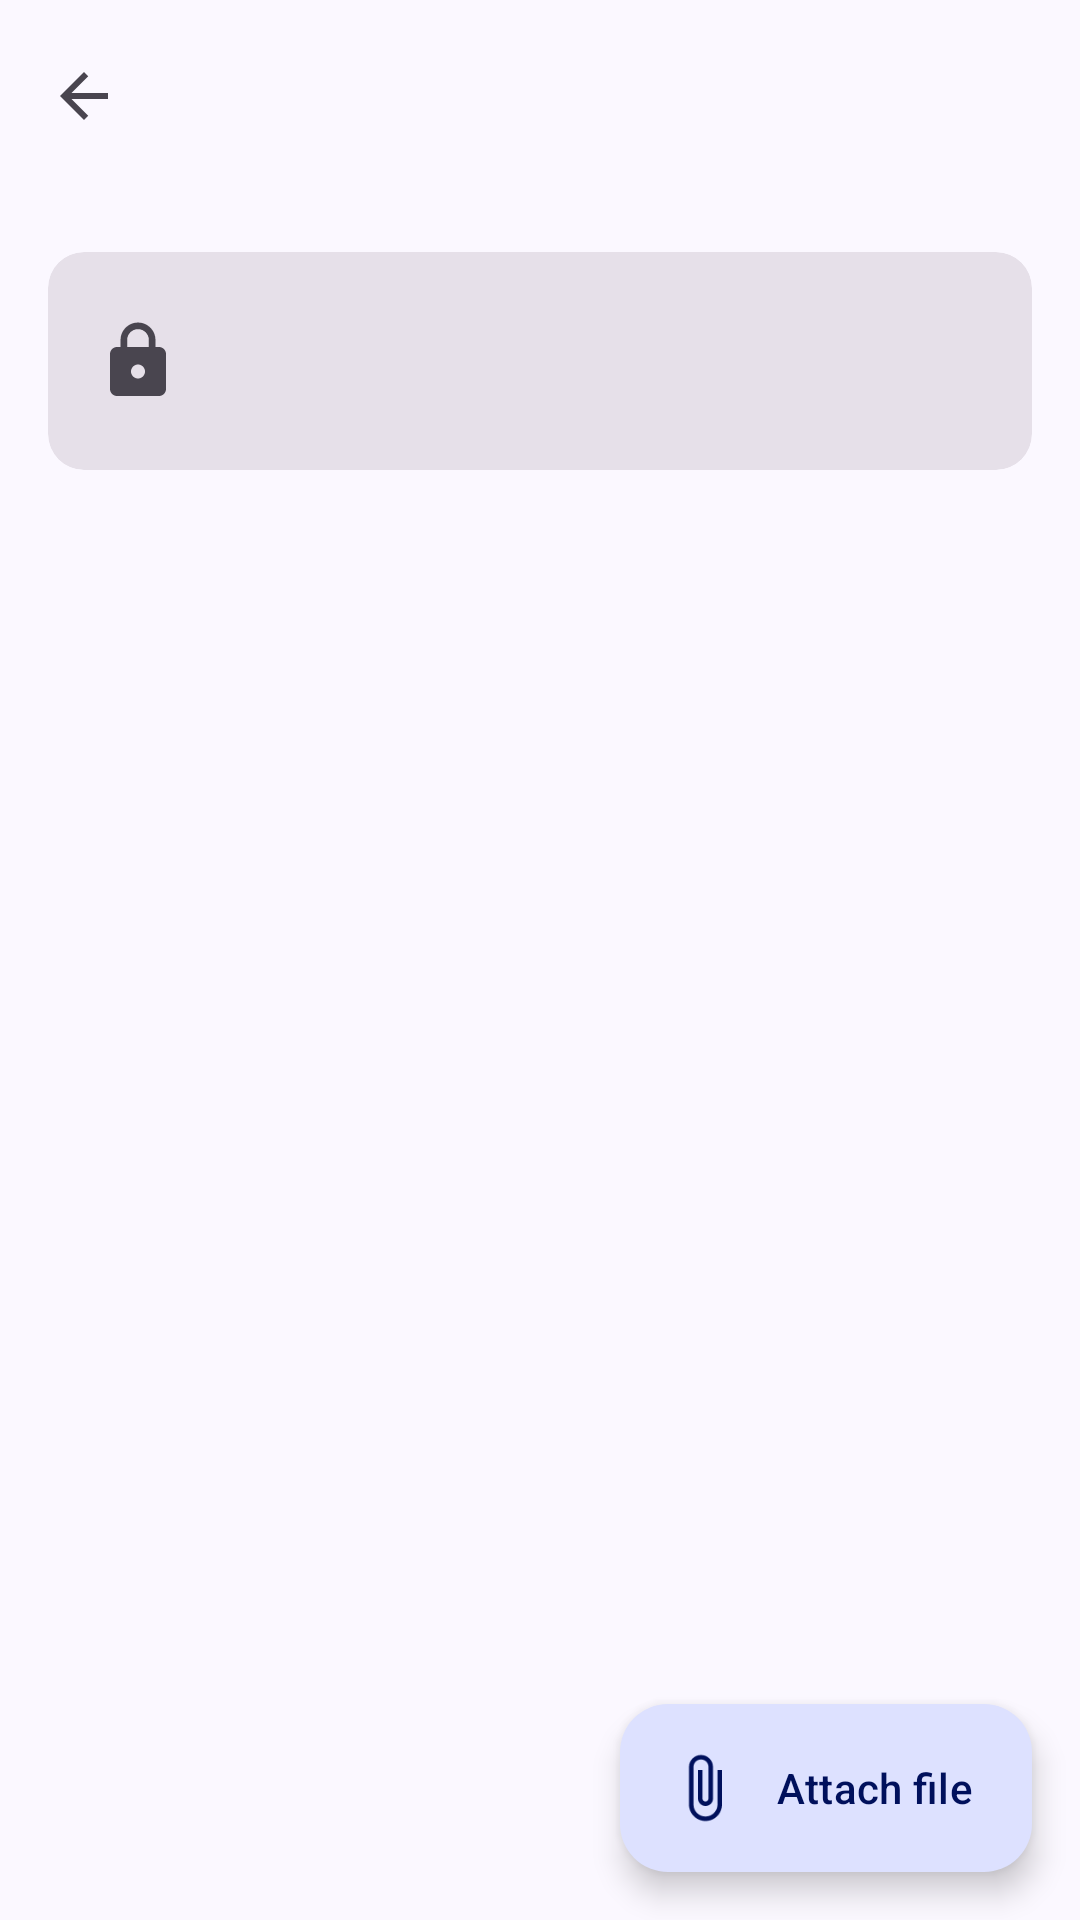

This screen was rendered from an Android layout file. Write that file and the resources it references.
<!-- AndroidManifest.xml: application theme Theme.Nimbus -->
<!-- res/layout/activity_geofence_detail.xml -->
<?xml version="1.0" encoding="utf-8"?>
<FrameLayout xmlns:android="http://schemas.android.com/apk/res/android"
    xmlns:app="http://schemas.android.com/apk/res-auto"
    xmlns:tools="http://schemas.android.com/tools"
    android:layout_width="match_parent"
    android:layout_height="match_parent"
    android:fitsSystemWindows="true"
    tools:context=".ui.GeofenceDetailActivity">

    <LinearLayout
        android:layout_width="match_parent"
        android:layout_height="match_parent"
        android:orientation="vertical">

        <com.google.android.material.appbar.MaterialToolbar
            android:id="@+id/toolbar"
            android:layout_width="match_parent"
            android:layout_height="?attr/actionBarSize"
            app:navigationContentDescription="@string/cd_back"
            app:navigationIcon="@drawable/ic_arrow_back"
            tools:title="Home" />

        
        <com.google.android.material.progressindicator.LinearProgressIndicator
            android:id="@+id/progress"
            android:layout_width="match_parent"
            android:layout_height="wrap_content"
            android:indeterminate="true"
            android:visibility="invisible" />

        
        <com.google.android.material.card.MaterialCardView
            android:id="@+id/card_lock_status"
            style="@style/Widget.Material3.CardView.Filled"
            android:layout_width="match_parent"
            android:layout_height="wrap_content"
            android:layout_margin="16dp">

            <LinearLayout
                android:layout_width="match_parent"
                android:layout_height="wrap_content"
                android:gravity="center_vertical"
                android:orientation="horizontal"
                android:padding="16dp">

                <ImageView
                    android:id="@+id/iv_lock_status"
                    android:layout_width="28dp"
                    android:layout_height="28dp"
                    android:importantForAccessibility="no"
                    android:src="@drawable/ic_lock" />

                <LinearLayout
                    android:layout_width="0dp"
                    android:layout_height="wrap_content"
                    android:layout_marginStart="16dp"
                    android:layout_weight="1"
                    android:orientation="vertical">

                    <TextView
                        android:id="@+id/tv_lock_title"
                        android:layout_width="wrap_content"
                        android:layout_height="wrap_content"
                        android:textAppearance="?attr/textAppearanceTitleMedium"
                        tools:text="@string/detail_locked_title" />

                    <TextView
                        android:id="@+id/tv_lock_body"
                        android:layout_width="wrap_content"
                        android:layout_height="wrap_content"
                        android:textAppearance="?attr/textAppearanceBodyMedium"
                        tools:text="@string/detail_locked_body" />
                </LinearLayout>
            </LinearLayout>
        </com.google.android.material.card.MaterialCardView>

        <FrameLayout
            android:layout_width="match_parent"
            android:layout_height="0dp"
            android:layout_weight="1">

            
            <androidx.recyclerview.widget.RecyclerView
                android:id="@+id/rv_files"
                android:layout_width="match_parent"
                android:layout_height="match_parent"
                android:clipToPadding="false"
                android:paddingHorizontal="16dp"
                android:paddingBottom="96dp" />

            <LinearLayout
                android:id="@+id/empty_state"
                android:layout_width="match_parent"
                android:layout_height="match_parent"
                android:gravity="center"
                android:orientation="vertical"
                android:paddingHorizontal="32dp"
                android:paddingBottom="96dp"
                android:visibility="gone">

                <ImageView
                    android:layout_width="48dp"
                    android:layout_height="48dp"
                    android:importantForAccessibility="no"
                    android:src="@drawable/ic_attach_file"
                    app:tint="?attr/colorOutline" />

                <TextView
                    android:layout_width="wrap_content"
                    android:layout_height="wrap_content"
                    android:layout_marginTop="12dp"
                    android:text="@string/detail_empty_title"
                    android:textAppearance="?attr/textAppearanceTitleMedium" />

                <TextView
                    android:layout_width="wrap_content"
                    android:layout_height="wrap_content"
                    android:layout_marginTop="4dp"
                    android:gravity="center"
                    android:text="@string/detail_empty_body"
                    android:textAppearance="?attr/textAppearanceBodyMedium"
                    android:textColor="?attr/colorOnSurfaceVariant" />
            </LinearLayout>
        </FrameLayout>
    </LinearLayout>

    <com.google.android.material.floatingactionbutton.ExtendedFloatingActionButton
        android:id="@+id/btn_attach_file"
        android:layout_width="wrap_content"
        android:layout_height="wrap_content"
        android:layout_gravity="bottom|end"
        android:layout_margin="16dp"
        android:text="@string/detail_attach"
        app:icon="@drawable/ic_attach_file" />

</FrameLayout>
<!-- resources referenced by this layout -->
<resources>
  <!-- drawable ic_arrow_back (drawable) -->
  <?xml version="1.0" encoding="utf-8"?>
  <vector xmlns:android="http://schemas.android.com/apk/res/android"
      android:width="24dp"
      android:height="24dp"
      android:tint="?attr/colorControlNormal"
      android:viewportWidth="24"
      android:viewportHeight="24">
      <path
          android:fillColor="@android:color/white"
          android:pathData="M20,11H7.83l5.59,-5.59L12,4l-8,8 8,8 1.41,-1.41L7.83,13H20v-2z" />
  </vector>
  <!-- drawable ic_attach_file (drawable) -->
  <?xml version="1.0" encoding="utf-8"?>
  <vector xmlns:android="http://schemas.android.com/apk/res/android"
      android:width="24dp"
      android:height="24dp"
      android:tint="?attr/colorControlNormal"
      android:viewportWidth="24"
      android:viewportHeight="24">
      <path
          android:fillColor="@android:color/white"
          android:pathData="M16.5,6v11.5c0,2.21 -1.79,4 -4,4s-4,-1.79 -4,-4V5c0,-1.38 1.12,-2.5 2.5,-2.5s2.5,1.12 2.5,2.5v10.5c0,0.55 -0.45,1 -1,1s-1,-0.45 -1,-1V6H10v9.5c0,1.38 1.12,2.5 2.5,2.5s2.5,-1.12 2.5,-2.5V5c0,-2.21 -1.79,-4 -4,-4S7,2.79 7,5v12.5c0,3.04 2.46,5.5 5.5,5.5s5.5,-2.46 5.5,-5.5V6h-1.5z" />
  </vector>
  <!-- drawable ic_lock (drawable) -->
  <?xml version="1.0" encoding="utf-8"?>
  <vector xmlns:android="http://schemas.android.com/apk/res/android"
      android:width="24dp"
      android:height="24dp"
      android:tint="?attr/colorControlNormal"
      android:viewportWidth="24"
      android:viewportHeight="24">
      <path
          android:fillColor="@android:color/white"
          android:pathData="M18,8h-1V6c0,-2.76 -2.24,-5 -5,-5S7,3.24 7,6v2H6c-1.1,0 -2,0.9 -2,2v10c0,1.1 0.9,2 2,2h12c1.1,0 2,-0.9 2,-2V10c0,-1.1 -0.9,-2 -2,-2zM12,17c-1.1,0 -2,-0.9 -2,-2s0.9,-2 2,-2 2,0.9 2,2 -0.9,2 -2,2zM15.1,8H8.9V6c0,-1.71 1.39,-3.1 3.1,-3.1 1.71,0 3.1,1.39 3.1,3.1v2z" />
  </vector>
  <string name="cd_back">Back</string>
  <string name="detail_attach">Attach file</string>
  <string name="detail_empty_body">Tap Attach file. North keeps an encrypted copy that only opens inside this place.</string>
  <string name="detail_empty_title">No files here yet</string>
  <string name="detail_locked_body">These files open only when you\'re inside this place.</string>
  <string name="detail_locked_title">Locked</string>
  <color name="north_primary">#2A3C9A</color>
  <color name="north_on_primary">#FFFFFF</color>
  <color name="north_primary_container">#DDE1FF</color>
  <color name="north_on_primary_container">#00105C</color>
  <color name="north_secondary">#5B5D72</color>
  <color name="north_on_secondary">#FFFFFF</color>
  <color name="north_secondary_container">#E0E1F9</color>
  <color name="north_on_secondary_container">#181A2C</color>
  <color name="north_tertiary">#006A60</color>
  <color name="north_on_tertiary">#FFFFFF</color>
  <color name="north_tertiary_container">#9EF2E4</color>
  <color name="north_on_tertiary_container">#00201C</color>
  <color name="north_error">#BA1A1A</color>
  <color name="north_on_error">#FFFFFF</color>
  <color name="north_error_container">#FFDAD6</color>
  <color name="north_on_error_container">#410002</color>
  <color name="north_background">#FBF8FF</color>
  <color name="north_on_background">#1B1B21</color>
  <color name="north_surface">#FBF8FF</color>
  <color name="north_on_surface">#1B1B21</color>
  <color name="north_surface_variant">#E3E1EC</color>
  <color name="north_on_surface_variant">#46464F</color>
  <color name="north_outline">#767680</color>
</resources>
